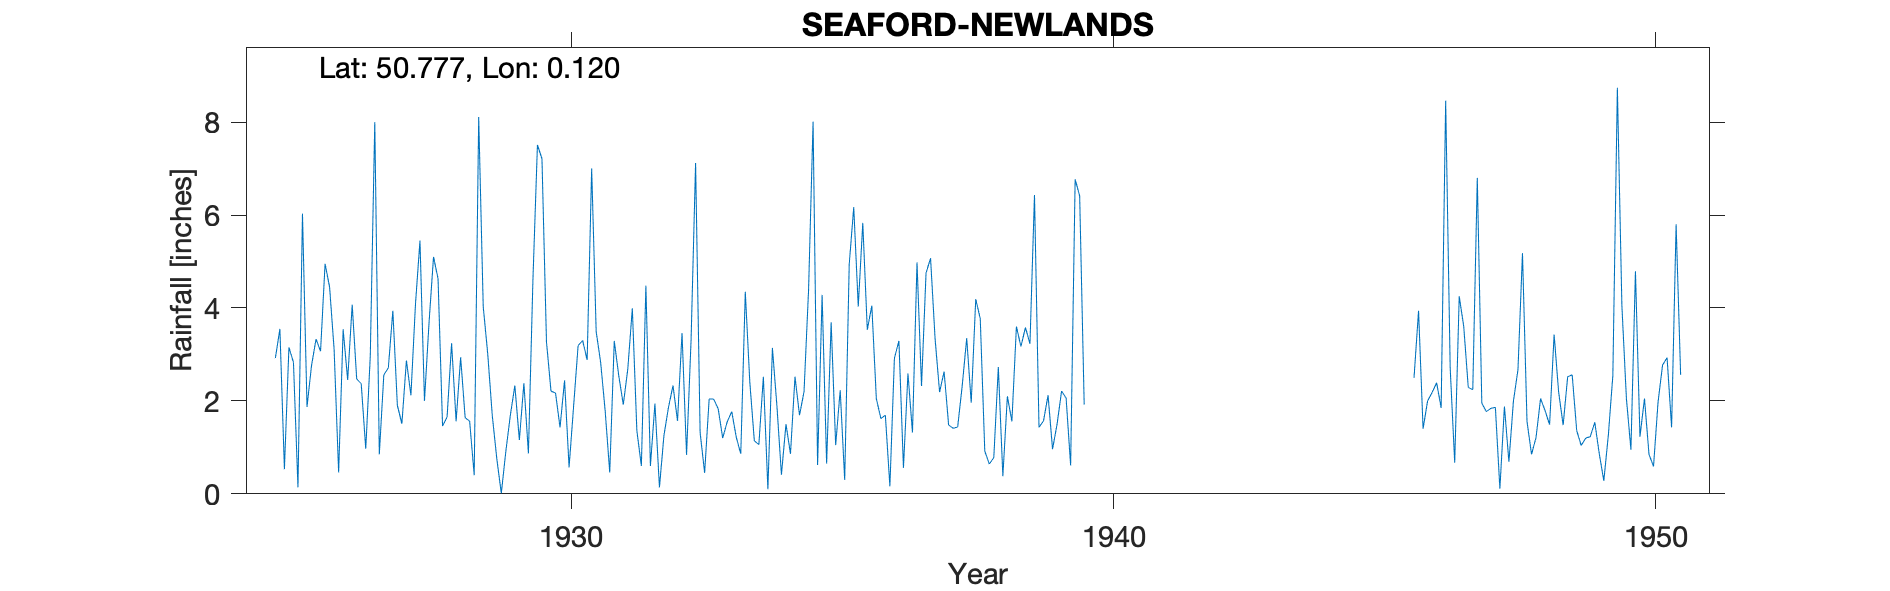

Source data for this figure (header and first rows):
SEAFORD-NEWLANDS, , , , , , , , , , , , , , , , , , , , , , , 
Grid ref, TV496996, Long, 0.1205, Lat, 50.78, Elevation, 150, ft, , , , , , , , , , , , , , , 
Station no, 501, , , , , , , , , , , , , , , , , , , , , , 
, 1920, 1921, 1922, 1923, 1924, 1925, 1926, 1927, 1928, 1929, 1930, 1931, 1932, 1933, 1934, 1935, 1936, 1937, 1938, 1939, 1940, 1941, 1942
January, , , , , , 2.92, 4.45, 2.56, 4.63, 1.69, 3.27, 2.82, 1.94, 2.04, 2.52, 0.62, 4.05, 4.75, 3.77, 6.43, , , 
February, , , , , , 3.55, 3.11, 2.71, 1.46, 0.76, 2.21, 1.77, 0.14, 2.04, 0.1, 4.28, 2.05, 5.07, 0.92, 1.43, , , 
March, , , , , , 0.53, 0.46, 3.94, 1.65, 0.01, 2.17, 0.46, 1.26, 1.83, 3.14, 0.65, 1.62, 3.34, 0.64, 1.57, , , 
April, , , , , , 3.15, 3.54, 1.9, 3.24, 0.91, 1.43, 3.29, 1.86, 1.2, 1.89, 3.69, 1.69, 2.19, 0.78, 2.12, , , 
May, , , , , , 2.83, 2.45, 1.51, 1.56, 1.69, 2.44, 2.54, 2.33, 1.55, 0.41, 1.05, 0.16, 2.63, 2.73, 0.96, , , 
June, , , , , , 0.14, 4.07, 2.87, 2.94, 2.33, 0.57, 1.92, 1.57, 1.77, 1.5, 2.23, 2.92, 1.48, 0.38, 1.5, , , 
July, , , , , , 6.03, 2.47, 2.12, 1.64, 1.16, 1.88, 2.69, 3.46, 1.22, 0.86, 0.3, 3.29, 1.41, 2.1, 2.21, , , 
August, , , , , , 1.87, 2.37, 4.07, 1.56, 2.38, 3.19, 3.99, 0.84, 0.86, 2.52, 4.94, 0.56, 1.44, 1.56, 2.06, , , 
September, , , , , , 2.76, 0.97, 5.45, 0.4, 0.87, 3.3, 1.36, 3.31, 4.35, 1.69, 6.17, 2.59, 2.32, 3.6, 0.61, , , 
October, , , , , , 3.33, 2.95, 2, 8.11, 4.6, 2.88, 0.6, 7.12, 2.4, 2.2, 4.03, 1.32, 3.35, 3.17, 6.77, , , 
November, , , , , , 3.07, 8, 3.67, 4.03, 7.51, 7, 4.48, 1.32, 1.14, 4.38, 5.83, 4.98, 1.96, 3.58, 6.41, , , 
December, , , , , , 4.95, 0.85, 5.1, 3.01, 7.21, 3.49, 0.6, 0.45, 1.06, 8.01, 3.53, 2.32, 4.19, 3.23, 1.92, , , 
Total, , , , , , 35.13, 35.69, 37.9, 34.23, 31.12, 33.83, 26.52, 25.6, 21.46, 29.22, 37.32, 27.55, 34.13, 26.46, 33.99, , , 
1925 bracketed amount kept, as is true r…, , , , , , , , , , , , , , , , , , , , , , , 
